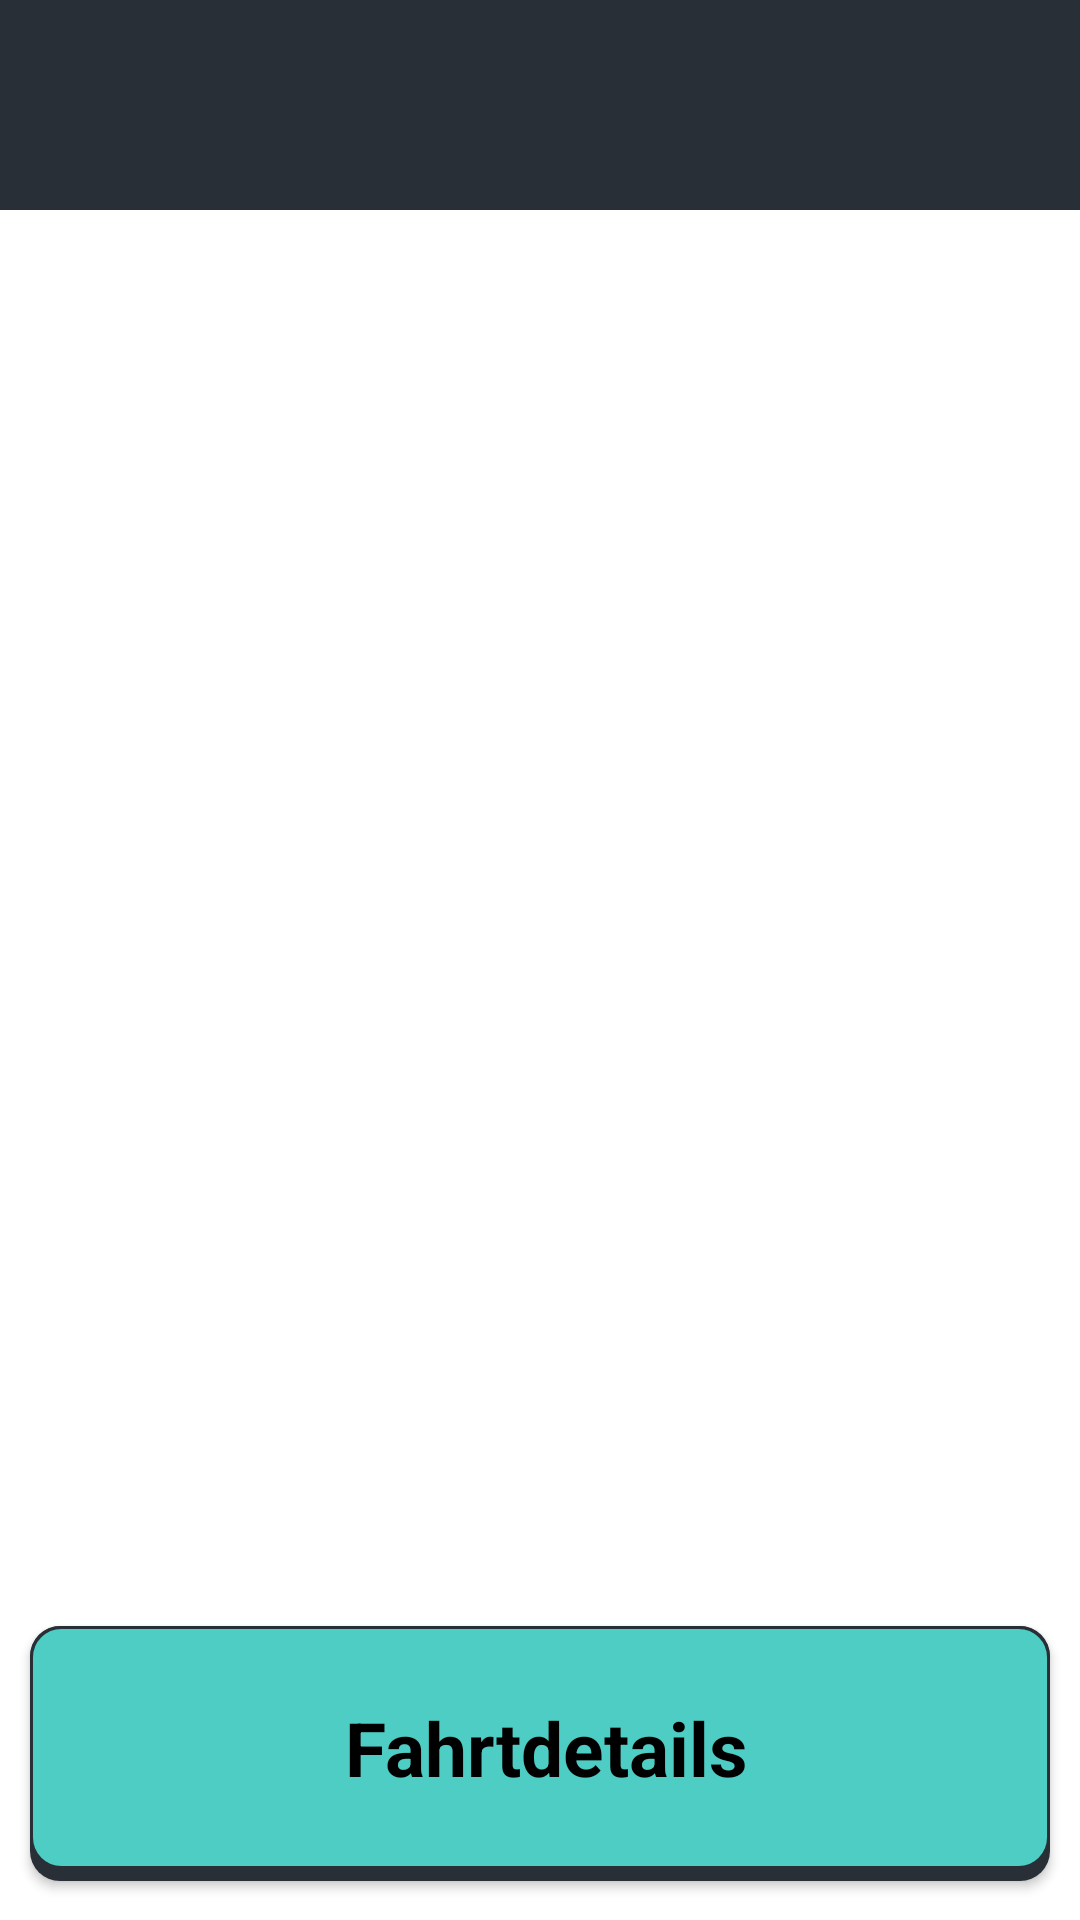

The Android layout XML behind this screen, and the referenced resources:
<!-- AndroidManifest.xml: application theme Theme.M3_4_Uber_fuer_aeltere_Menschen -->
<!-- res/layout/fragment_escort_start.xml -->
<?xml version="1.0" encoding="utf-8"?>
<FrameLayout xmlns:android="http://schemas.android.com/apk/res/android"
    xmlns:app="http://schemas.android.com/apk/res-auto"
    xmlns:tools="http://schemas.android.com/tools"
    android:layout_width="match_parent"
    android:layout_height="match_parent"
    tools:context=".EscortStartFragment">

    <androidx.constraintlayout.widget.ConstraintLayout
        android:layout_width="match_parent"
        android:layout_height="match_parent"
        android:background="#FFFFFF">

        <RelativeLayout
            android:id="@+id/relativeLayout"
            android:layout_width="match_parent"
            android:layout_height="70dp"
            android:background="@color/CustomGrey"
            app:layout_constraintStart_toStartOf="parent"
            app:layout_constraintTop_toTopOf="parent">

        </RelativeLayout>

        <ImageView
            android:id="@+id/imageView"
            android:layout_width="200dp"
            android:layout_height="200dp"
            android:background="@drawable/escort_loading_animation"
            app:layout_constraintBottom_toTopOf="@+id/detailsButton"
            app:layout_constraintEnd_toEndOf="parent"
            app:layout_constraintStart_toStartOf="parent"
            app:layout_constraintTop_toBottomOf="@+id/relativeLayout" />

        <Button
            android:id="@+id/detailsButton"
            style="@style/ButtonStyle"
            android:background="@drawable/button"
            android:layout_marginBottom="13dp"
            android:text="Fahrtdetails"
            app:layout_constraintBottom_toBottomOf="parent"
            app:layout_constraintEnd_toEndOf="parent"
            app:layout_constraintStart_toStartOf="parent" />

    </androidx.constraintlayout.widget.ConstraintLayout>
</FrameLayout>
<!-- resources referenced by this layout -->
<resources>
  <color name="CustomGrey">#292F36</color>
  <!-- drawable button (drawable) -->
  <?xml version="1.0" encoding="utf-8"?>
  <selector xmlns:android="http://schemas.android.com/apk/res/android">
      <item android:state_pressed="false">
          <layer-list>
              <item>
                  <shape>
                      <padding android:bottom="4dp"/>
                      <solid android:color="@color/CustomGrey"/>
                      <corners android:radius="10dp"/>
                  </shape>
              </item>
              <item>
                  <shape>
                      <padding android:bottom="4dp"/>
                      <solid android:color="@color/CustomTurquoise"/>
                      <stroke
                          android:color="@color/CustomGrey"
                          android:width="1dp"/>
                      <corners android:radius="10dp"/>
                      <padding
                          android:left="8dp"
                          android:top="8dp"
                          android:right="4dp"
                          android:bottom="8dp"/>
                  </shape>
              </item>
          </layer-list>
      </item>
      <item android:state_pressed="true">
          <layer-list>
              <item>
                  <shape>
                      <padding android:bottom="4dp"/>
                      <solid android:color="@color/CustomTurquoise"/>
                      <stroke
                          android:color="@color/CustomGrey"
                          android:width="1dp"/>
                      <corners android:radius="10dp"/>
                      <padding
                          android:left="8dp"
                          android:top="8dp"
                          android:right="4dp"
                          android:bottom="8dp"/>
                  </shape>
              </item>
          </layer-list>
      </item>
  </selector>
  <!-- drawable escort_loading_animation (drawable) -->
  <?xml version="1.0" encoding="utf-8"?>
  <animation-list xmlns:android="http://schemas.android.com/apk/res/android" android:oneshot="false">
      <item android:drawable="@drawable/escort_loading1" android:duration="300" />
      <item android:drawable="@drawable/escort_loading2" android:duration="300" />
      <item android:drawable="@drawable/escort_loading3" android:duration="300" />
      <item android:drawable="@drawable/escort_loading4" android:duration="300" />
  </animation-list>
  <style name="ButtonStyle" parent="Widget.AppCompat.Button">
          <item name="android:textColor">#000000</item>
          <item name="android:background">#4ECDC4</item>
          <item name="android:layout_width">340dp</item>
          <item name="android:layout_height">85dp</item>
          <item name="android:textSize">25dp</item>
          <item name="android:textStyle">bold</item>
          <item name="android:fontFamily">sans-serif</item>
          <item name="android:textAllCaps">false</item>
      </style>
  <style name="Theme.M3_4_Uber_fuer_aeltere_Menschen" parent="Theme.AppCompat.Light.NoActionBar">
          <item name="colorPrimary">@color/purple_500</item>
          <item name="colorPrimaryVariant">@color/purple_700</item>
          <item name="colorOnPrimary">@color/white</item>
          <item name="colorSecondary">@color/teal_200</item>
          <item name="colorSecondaryVariant">@color/teal_700</item>
          <item name="colorOnSecondary">@color/black</item>
          <item name="android:statusBarColor">@color/CustomGrey</item>
      </style>
  <color name="CustomTurquoise">#4ECDC4</color>
  <color name="purple_500">#FF6200EE</color>
  <color name="purple_700">#FF3700B3</color>
  <color name="white">#FFFFFFFF</color>
  <color name="teal_200">#FF03DAC5</color>
  <color name="teal_700">#FF018786</color>
  <color name="black">#FF000000</color>
</resources>
